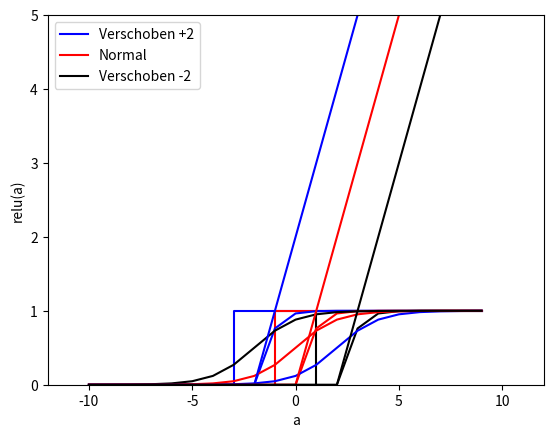

Write the Python code that produced this figure.
# jedes Neuron bekommt Biasebene ausser Input, damit Inputdaten nicht verfälscht werden
# wird verwendet, damit kein 0 rauskommt
# es verschiebt die Aktivierungsfunktion nach links bzw. rechts

import matplotlib.pyplot as plt
import numpy as np

# Bias neuron
b = 1
w_0 = 2.0
shift = b * w_0

w_02 = -2.0
shift2 = b * w_02

# plot function
# f(a) = 0, if x < 0 else 1
data = [0 for a in range(-10, -2)]
data.extend([1 for a in range(-2, 10)])
data_n = [0 for a in range(-10, 0)]
data_n.extend([1 for a in range(0, 10)])
data2 = [0 for a in range(-10, 2)]
data2.extend([1 for a in range(2, 10)])

plt.step(range(-10, 10), data, color='blue')
plt.step(range(-10, 10), data_n, color='red')
plt.step(range(-10, 10), data2, color='black')
plt.xlabel('a')
plt.ylabel('plot(a)')
plt.xlim(-12, 12)
plt.ylim(-0.5, 1.5)
plt.legend(['Verschoben +2', 'Normal', 'Verschoben -2'])

#plt.savefig("step2.png")
plt.show()

# Tanh
# f(a) = tanh(a) = 2 / (1+e^(-2x)) - 1
data = [2 / (1 + np.exp(-2 * (a + shift) )) - 1 for a in range(-10, 10, 1)]
data_n = [2 / (1 + np.exp(-2 * a )) - 1 for a in range(-10, 10, 1)]
data2 = [2 / (1 + np.exp(-2 * (a + shift2) )) - 1 for a in range(-10, 10, 1)]

plt.plot(range(-10, 10), data, color='blue')
plt.plot(range(-10, 10), data_n, color='red')
plt.plot(range(-10, 10), data2, color='black')
plt.xlabel('a')
plt.ylabel('tanh(a)')
plt.xlim(-12, 12)
plt.ylim(-1.0, 2.0)
plt.legend(['Verschoben -2', 'Normal', 'Verschoben +2'])

#plt.savefig("tanh2.png")
plt.show()

# SIGMOID
# sigma(a) = 1 / (1 + e^-a)
data = [1 / (1 + np.exp(-a + shift)) for a in range(-10, 10, 1)]
data_n = [1 / (1 + np.exp(-a)) for a in range(-10, 10, 1)]
data2 = [1 / (1 + np.exp(-a + shift2)) for a in range(-10, 10, 1)]

plt.plot(range(-10, 10), data, color='blue')
plt.plot(range(-10, 10), data_n, color='red')
plt.plot(range(-10, 10), data2, color='black')
plt.xlabel('a')
plt.ylabel('sigmoid(a)')
plt.xlim(-12, 12)
plt.ylim(0.0, 2.0)
plt.legend(['Verschoben -2', 'Normal', 'Verschoben +2'])

#plt.savefig("sigmoid2.png")
plt.show()

# RELU = Rectified Linear Unit
# f(a) = max (0, a)

data = [max(0, a + shift) for a in range(-10, 10, 1)]
data_n = [max(0, a) for a in range(-10, 10, 1)]
data2 = [max(0, a + shift2) for a in range(-10, 10, 1)]

plt.plot(range(-10, 10), data, color='blue')
plt.plot(range(-10, 10), data_n, color='red')
plt.plot(range(-10, 10), data2, color='black')
plt.xlabel('a')
plt.ylabel('relu(a)')
plt.xlim(-12, 12)
plt.ylim(0.0, 5.0)
plt.legend(['Verschoben +2', 'Normal', 'Verschoben -2'])

#plt.savefig("relu2.png")
plt.show()